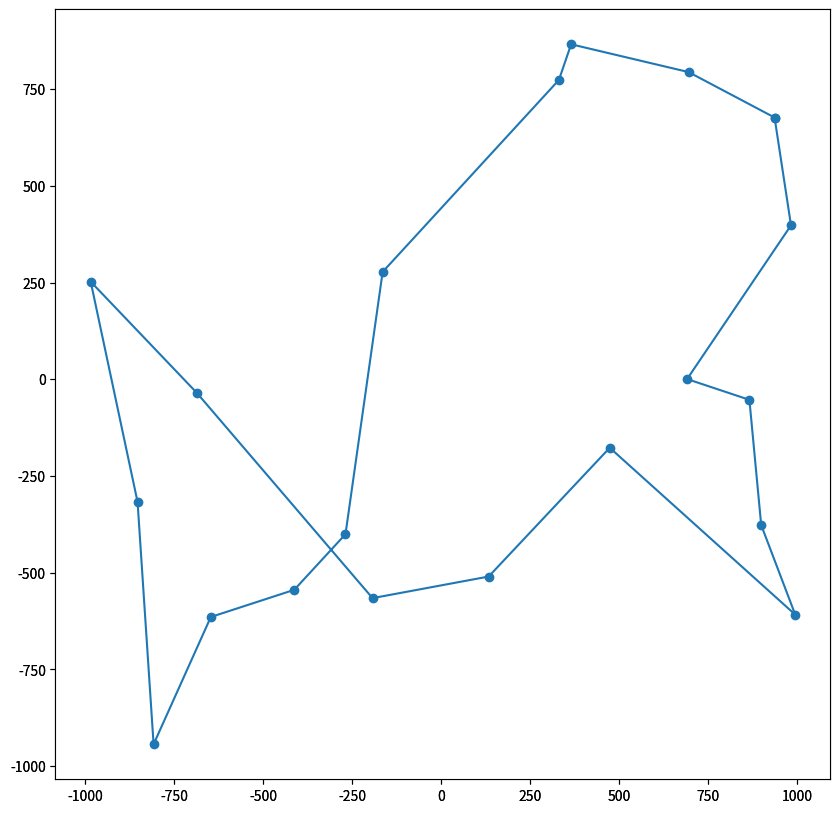

Reproduce this figure in Python.
import matplotlib.pyplot as plt
from random import randint
import numpy as np


def draw_solution(points: np.array):
    fig = plt.figure("TSP", figsize=(10, 10))
    ax = plt.axes()
    p = np.concatenate((points, np.array([points[0]])))
    ax.plot(*p.T, marker='o')
    plt.show()


def dist(x, y):
    return np.sqrt(np.sum((x - y) ** 2))


def loss(points: np.array):
    res = 0
    n = len(points)
    for i in range(n + 1):
        res += (dist(points[i % n], points[(i + 1) % n]))
    return res


def consecutive_swap(points: np.array):
    x = randint(0, len(points)-1)
    y = (x + 1) % len(points)
    points[[x, y]] = points[[y, x]]
    return points


def arbitrary_swap(points: np.array):
    x = randint(0, len(points)-1)
    y = randint(0, len(points)-1)
    points[[x, y]] = points[[y, x]]
    return points


def sannealing(points, choose, temp, steps, alpha):
    while steps > 0 and temp > 0:
        neigh = choose(points.copy())
        d = loss(points) - loss(neigh)
        if d > 0 or np.random.rand(1) <= np.exp(d/temp):
            points = neigh
        steps -= 1
        temp *= alpha
    return points


if __name__ == '__main__':
    n = 20
    v = 1000
    points = np.random.uniform(-v, v, (n, 2))
    draw_solution(points)
    points = sannealing(points, arbitrary_swap, 100, 5000, 0.9994)
    draw_solution(points)
